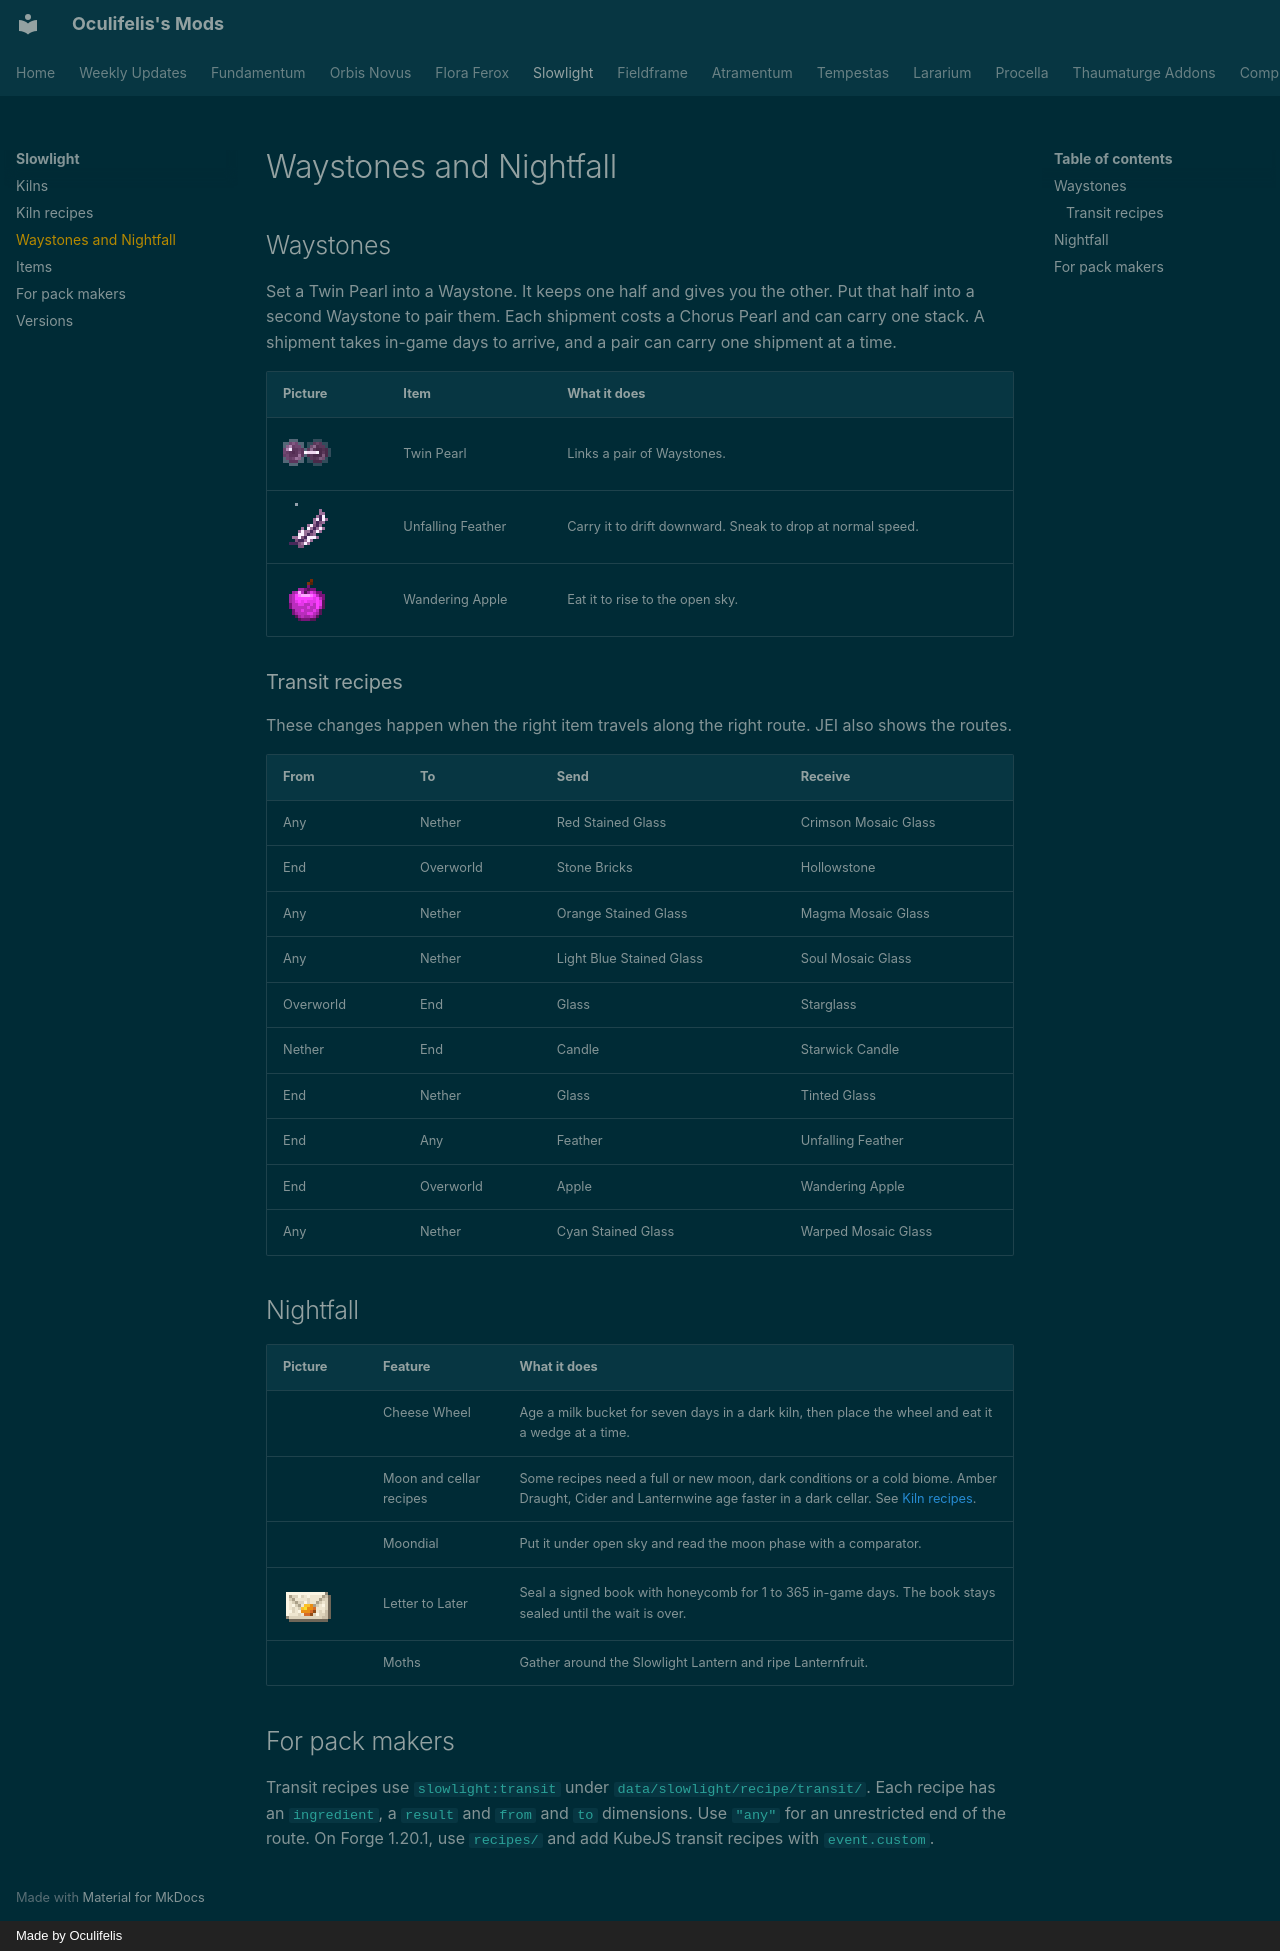

repository: Oculifelis/mod-wiki · page: slowlight/waystones/index.html · generator: mkdocs · copyright: Made by Oculifelis

# Waystones and Nightfall

## Waystones

Set a Twin Pearl into a Waystone. It keeps one half and gives you the other. Put that half into a second Waystone to pair them. Each shipment costs a Chorus Pearl and can carry one stack. A shipment takes in-game days to arrive, and a pair can carry one shipment at a time.

| Picture | Item | What it does |
|---|---|---|
| ![Twin Pearl](img/twin_pearl.png){ .mc-icon } | Twin Pearl | Links a pair of Waystones. |
| ![Unfalling Feather](img/unfalling_feather.png){ .mc-icon } | Unfalling Feather | Carry it to drift downward. Sneak to drop at normal speed. |
| ![Wandering Apple](img/wandering_apple.png){ .mc-icon } | Wandering Apple | Eat it to rise to the open sky. |

### Transit recipes

These changes happen when the right item travels along the right route. JEI also shows the routes.

| From | To | Send | Receive |
|---|---|---|---|
| Any | Nether | Red Stained Glass | Crimson Mosaic Glass |
| End | Overworld | Stone Bricks | Hollowstone |
| Any | Nether | Orange Stained Glass | Magma Mosaic Glass |
| Any | Nether | Light Blue Stained Glass | Soul Mosaic Glass |
| Overworld | End | Glass | Starglass |
| Nether | End | Candle | Starwick Candle |
| End | Nether | Glass | Tinted Glass |
| End | Any | Feather | Unfalling Feather |
| End | Overworld | Apple | Wandering Apple |
| Any | Nether | Cyan Stained Glass | Warped Mosaic Glass |

## Nightfall

| Picture | Feature | What it does |
|---|---|---|
| | Cheese Wheel | Age a milk bucket for seven days in a dark kiln, then place the wheel and eat it a wedge at a time. |
| | Moon and cellar recipes | Some recipes need a full or new moon, dark conditions or a cold biome. Amber Draught, Cider and Lanternwine age faster in a dark cellar. See [Kiln recipes](recipes.md). |
| | Moondial | Put it under open sky and read the moon phase with a comparator. |
| ![Letter to Later](img/letter_to_later.png){ .mc-icon } | Letter to Later | Seal a signed book with honeycomb for 1 to 365 in-game days. The book stays sealed until the wait is over. |
| | Moths | Gather around the Slowlight Lantern and ripe Lanternfruit. |

## For pack makers

Transit recipes use <code>slowlight:transit</code> under <code>data/slowlight/recipe/transit/</code>. Each recipe has an <code>ingredient</code>, a <code>result</code> and <code>from</code> and <code>to</code> dimensions. Use <code>"any"</code> for an unrestricted end of the route. On Forge 1.20.1, use <code>recipes/</code> and add KubeJS transit recipes with <code>event.custom</code>.
